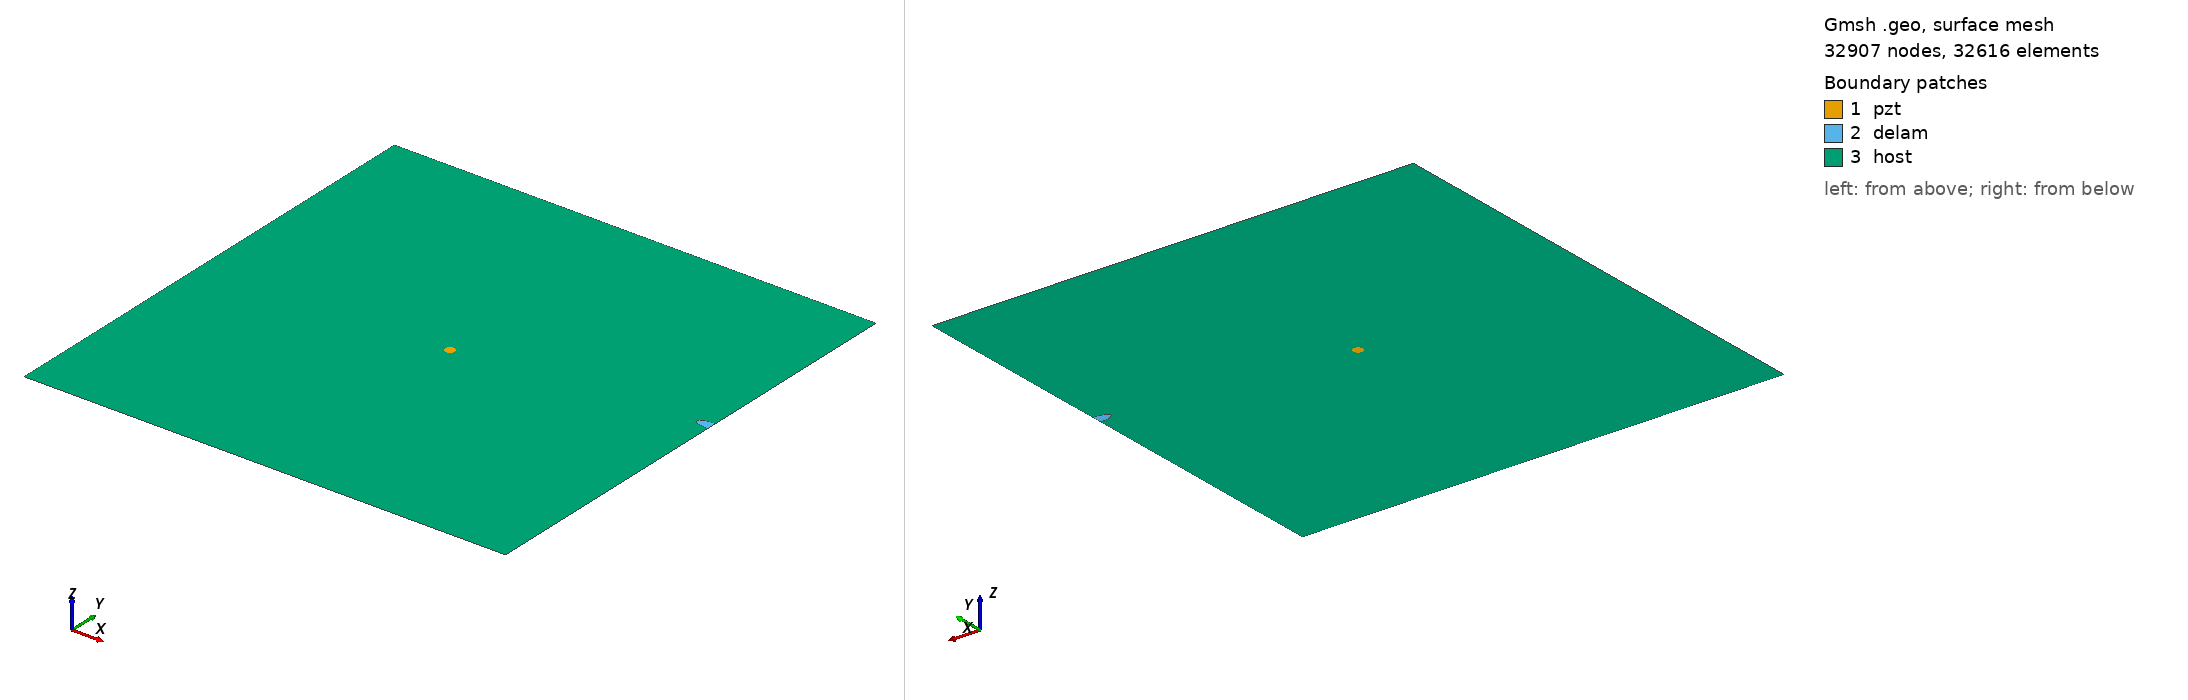

Gmsh geometry script, surface-meshed: 32907 nodes, 32616 surface elements. Boundary patches (legend numbers): 1 pzt, 2 delam, 3 host. Left view from above one corner, right view from below the opposite corner. Legend entries are the model's physical surfaces. The drawing asked Gmsh for element sizes between 1% and 20% of the model's largest extent; the script's own settings can give other sizes.

=== m2_83_delam1_position_no_60_a_15mm_b_5mm_angle_0.geo (drawn) ===
SetFactory("OpenCASCADE");
L=0.500000; 
W=0.500000; 
a=0.015000; 
b=0.005000; 
x=0.500000; 
y=0.277778; 
alpha=0.000000 *Pi; 
r=0.005000; 
xpzt=0.250000; 
ypzt=0.250000; 
//+
Point(1) = {0, 0, 0, 1.0};
//+
Point(2) = {L, 0, 0, 1.0};
//+
Point(3) = {L, W, 0, 1.0};
//+
Point(4) = {0, W, 0, 1.0};
//+
Line(1) = {1, 2};
//+
Line(2) = {2, 3};
//+
Line(3) = {3, 4};
//+
Line(4) = {4, 1};
//+
Circle(5) = {xpzt, ypzt, -0, r, 0, 2*Pi};
//+
Ellipse(6) = {x, y, -0, a, b, 0, 2*Pi};
//+
Rotate {{0, 0, 1}, {x, y, 0}, alpha} {
  Curve{6}; 
}
//+
BooleanDifference{ Curve{6}; Delete; }{ Curve{2}; }
//+
Delete {
  Curve{6}; 
}
//Delete {
//  Curve{8}; 
//}
//+
Delete {
  Curve{2}; 
}
//+
Line(9) = {7, 8};
//+
Line(10) = {2, 8};
//+
Line(11) = {7, 3};
//+
Curve Loop(1) = {5};
//+
Plane Surface(1) = {1};
//+
Curve Loop(2) = {9, 7};
//+
Plane Surface(2) = {2};
//+
Curve Loop(3) = {10, -7, 11, 3, 4, 1};
//+
Curve Loop(4) = {5};
//+
Plane Surface(3) = {3, 4};
//+
Point(9) = {xpzt, ypzt, 0, 1.0};
//+
Point{9} In Surface {1};// mesh node at centre of pzt
//+
Physical Surface("pzt") = {1};
//+
Physical Surface("delam") = {2};
//+
Physical Surface("host") = {3};

Mesh.Algorithm = 6; // Frontal
Mesh.CharacteristicLengthFactor = 0.070000;
Mesh.CharacteristicLengthMin = 0.001000;
Mesh.CharacteristicLengthMax = 0.200000;
Mesh.RecombineAll = 1; // Apply recombination algorithm
Mesh.SubdivisionAlgorithm = 1; // 1: all quadrangles
Mesh.Smoothing = 1;
